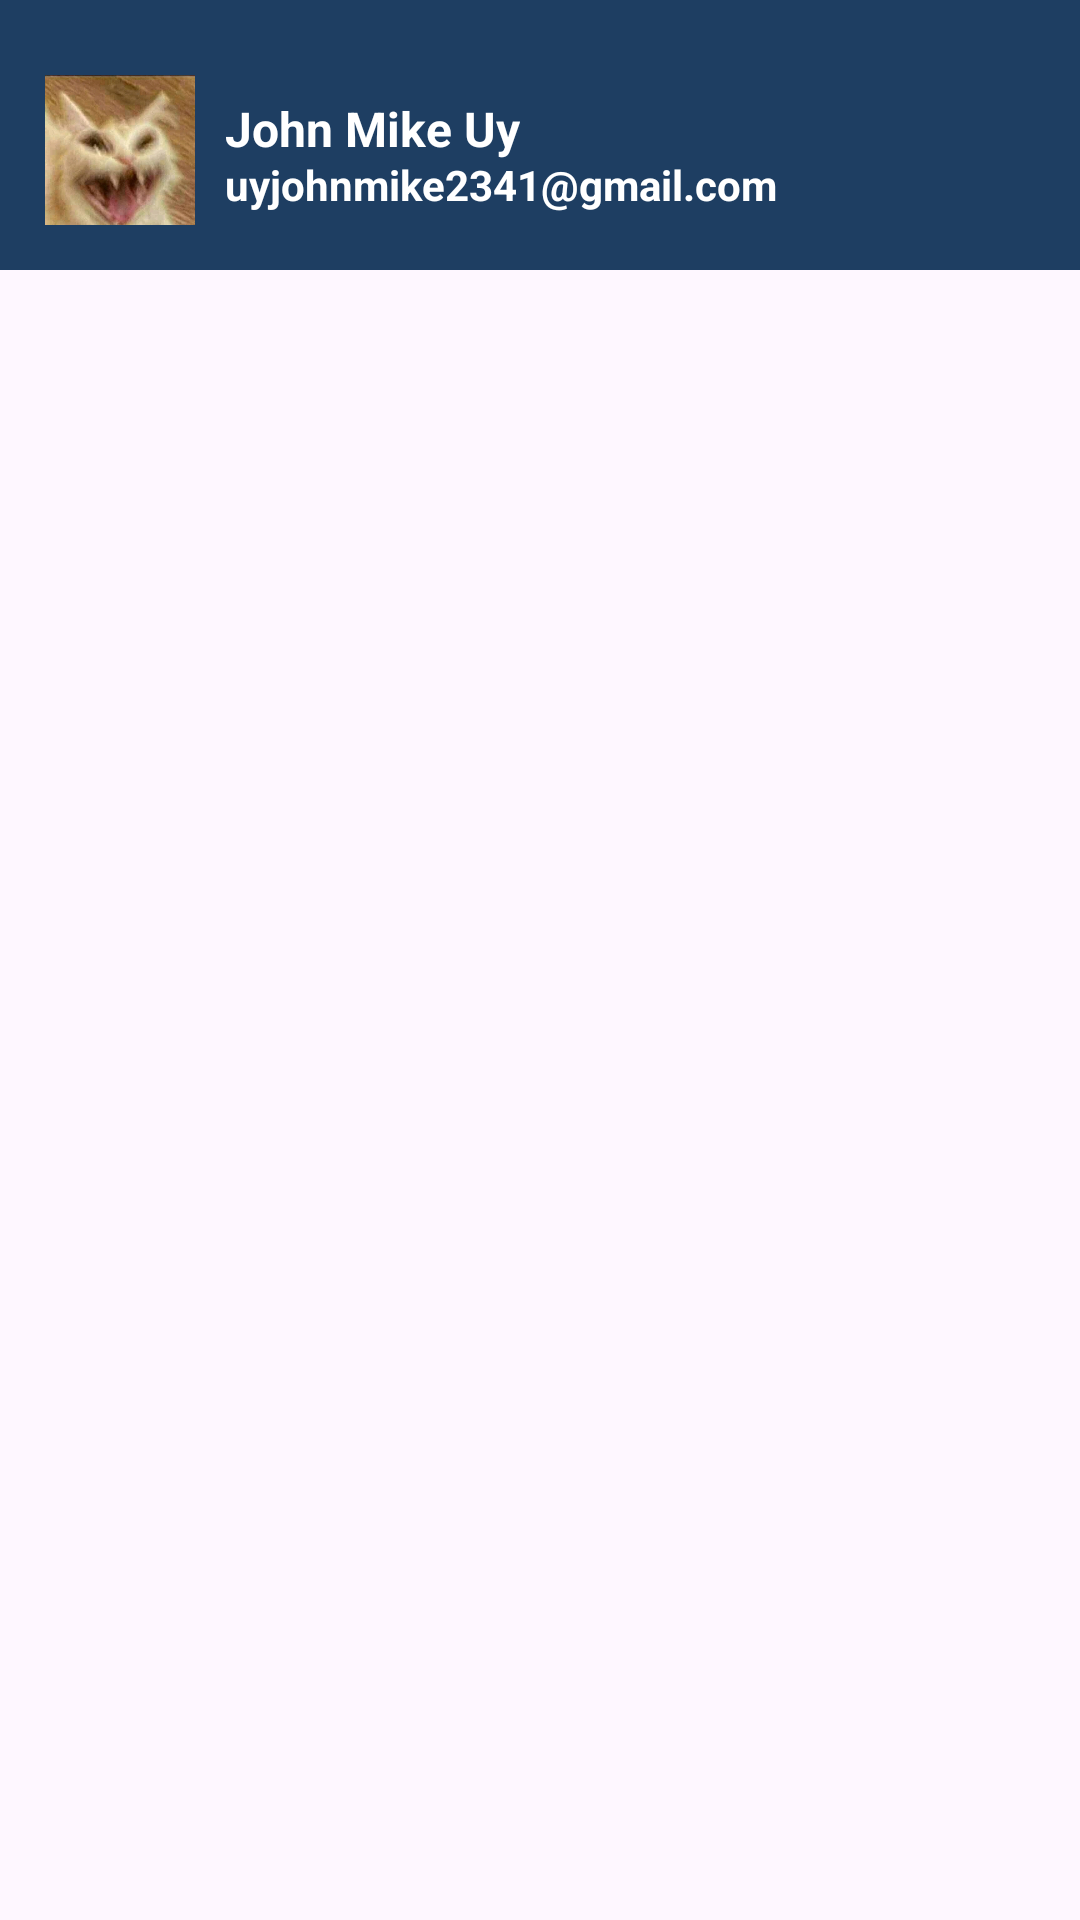

Write the Android layout XML for this screen, with the resource values it uses.
<!-- AndroidManifest.xml: application theme Theme.Tools_rental -->
<!-- res/layout/user_navigation.xml -->
<?xml version="1.0" encoding="utf-8"?>
<RelativeLayout xmlns:android="http://schemas.android.com/apk/res/android"
    xmlns:tools="http://schemas.android.com/tools"
    android:layout_width="match_parent"
    android:layout_height="match_parent"
    xmlns:app="http://schemas.android.com/apk/res-auto"
    android:id="@+id/user_header">

    <RelativeLayout
        android:layout_width="match_parent"
        android:layout_height="90dp"
        android:background="#1E3E62"
        android:contentDescription="TODO">

        <ImageView
            android:layout_width="50dp"
            android:layout_height="50dp"
            android:layout_marginTop="25dp"
            android:layout_marginLeft="15dp"
            android:src="@drawable/pro"
            android:background="@drawable/circleprofile"
            android:clipToOutline="true"/>

        <TextView
            android:layout_width="wrap_content"
            android:layout_height="wrap_content"
            android:text="John Mike Uy"
            android:textColor="@color/white"
            android:layout_marginLeft="75dp"
            android:layout_marginTop="32dp"
            android:textStyle="bold"
            android:textSize="16sp"/>

        <TextView
            android:layout_width="wrap_content"
            android:layout_height="wrap_content"
            android:text="uyjohnmike2341@gmail.com"
            android:textColor="@color/white"
            android:layout_marginLeft="75dp"
            android:layout_marginTop="52dp"
            android:textStyle="bold"
            android:textSize="14sp"
            tools:ignore="RtlHardcoded" />

        <com.google.android.material.navigation.NavigationView
            android:layout_width="wrap_content"
            android:layout_height="wrap_content"
            android:layout_marginTop="91dp"
            app:menu="@menu/user_side_menu"/>



    </RelativeLayout>

</RelativeLayout>
<!-- resources referenced by this layout -->
<resources>
  <!-- drawable pro: png bitmap (drawable, 121610 bytes) -->
  <style name="Theme.Tools_rental" parent="Base.Theme.Tools_rental" />
  <style name="Base.Theme.Tools_rental" parent="Theme.Material3.DayNight.NoActionBar">
          
          
      </style>
  <!-- not gathered from this repository: default colours our renderer supplied (Android Studio template values) -->
  <color name="white">#FFFFFFFF</color>
</resources>
